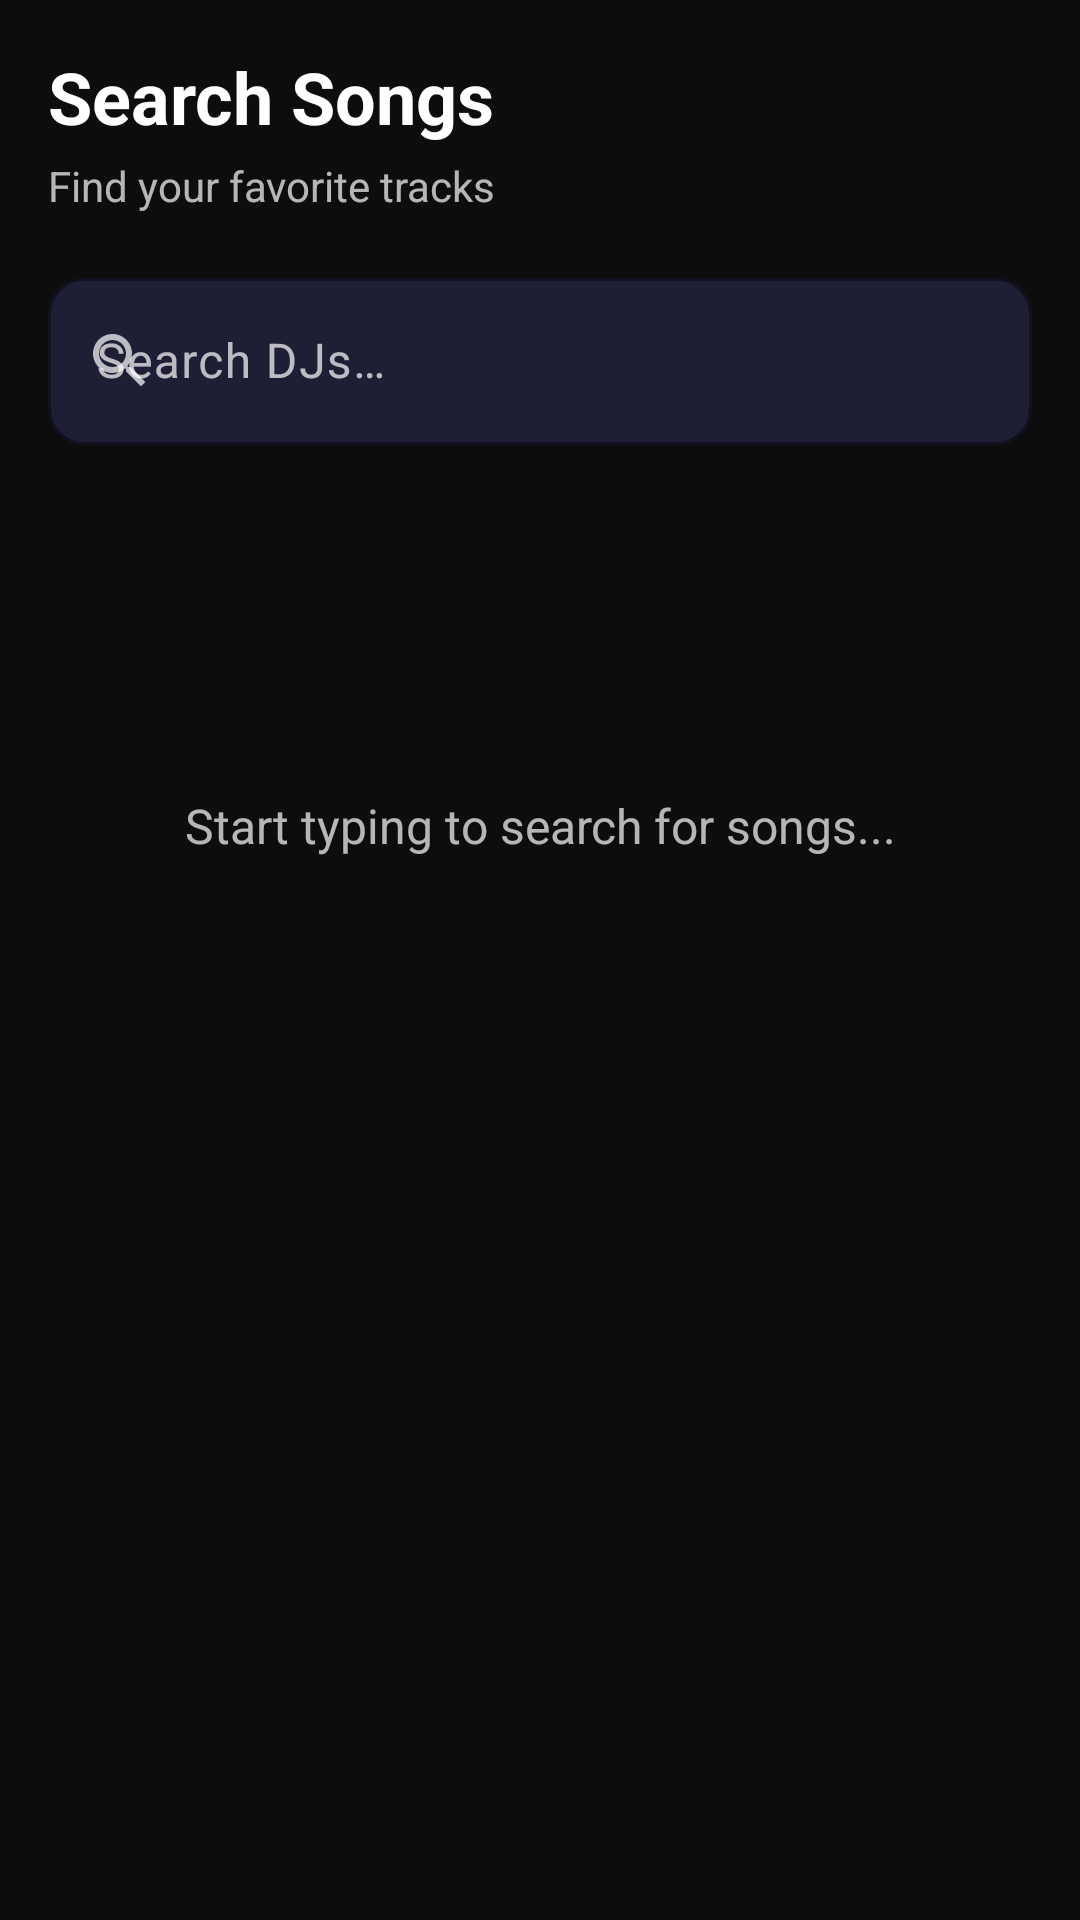

Write the Android layout XML for this screen, with the resource values it uses.
<!-- AndroidManifest.xml: application theme Theme.BPMnow -->
<!-- res/layout/fragment_search_clubber.xml -->
<?xml version="1.0" encoding="utf-8"?>
<LinearLayout xmlns:android="http://schemas.android.com/apk/res/android"
    xmlns:app="http://schemas.android.com/apk/res-auto"
    xmlns:tools="http://schemas.android.com/tools"
    android:layout_width="match_parent"
    android:layout_height="match_parent"
    android:background="@color/background_primary"
    android:orientation="vertical"
    tools:context=".ui.clubber.searchClubber">

    
    <LinearLayout
        android:layout_width="match_parent"
        android:layout_height="wrap_content"
        android:orientation="vertical"
        android:padding="16dp">

        <TextView
            android:layout_width="wrap_content"
            android:layout_height="wrap_content"
            android:text="Search Songs"
            android:textColor="@color/white"
            android:textSize="24sp"
            android:textStyle="bold" />

        <TextView
            android:layout_width="wrap_content"
            android:layout_height="wrap_content"
            android:layout_marginTop="4dp"
            android:text="Find your favorite tracks"
            android:textColor="@color/on_background_secondary"
            android:textSize="14sp" />
    </LinearLayout>

    
    <com.google.android.material.textfield.TextInputLayout
        style="@style/Widget.BPMnow.TextInputLayout"
        android:layout_width="match_parent"
        android:layout_height="wrap_content"
        android:layout_marginHorizontal="16dp"
        android:layout_marginBottom="16dp"
        android:hint="@string/search_djs"
        app:startIconDrawable="@drawable/ic_search">

        <com.google.android.material.textfield.TextInputEditText
            android:id="@+id/searchInput"
            android:layout_width="match_parent"
            android:layout_height="wrap_content"
            android:imeOptions="actionSearch"
            android:inputType="text"
            android:textColor="@color/white" />

    </com.google.android.material.textfield.TextInputLayout>

    
    <ProgressBar
        android:id="@+id/loadingIndicator"
        android:layout_width="wrap_content"
        android:layout_height="wrap_content"
        android:layout_gravity="center"
        android:layout_marginTop="32dp"
        android:indeterminateTint="@color/neon_purple"
        android:visibility="gone" />

    
    <TextView
        android:id="@+id/emptyStateText"
        android:layout_width="wrap_content"
        android:layout_height="wrap_content"
        android:layout_gravity="center"
        android:layout_marginTop="100dp"
        android:gravity="center"
        android:text="Start typing to search for songs..."
        android:textColor="@color/on_background_secondary"
        android:textSize="16sp" />

    
    <androidx.recyclerview.widget.RecyclerView
        android:id="@+id/searchResultsRecyclerView"
        android:layout_width="match_parent"
        android:layout_height="0dp"
        android:layout_weight="1"
        android:clipToPadding="false"
        android:paddingBottom="16dp"
        android:visibility="gone" />

</LinearLayout>
<!-- resources referenced by this layout -->
<resources>
  <color name="background_primary">#FF0D0D0D</color>
  <color name="neon_purple">#FF7C4DFF</color>
  <color name="on_background_secondary">#B3FFFFFF</color>
  <color name="white">#FFFFFFFF</color>
  <!-- drawable ic_search (drawable) -->
  <vector xmlns:android="http://schemas.android.com/apk/res/android" android:width="24dp" android:height="24dp" android:viewportWidth="24" android:viewportHeight="24"><path android:fillColor="#FFFFFFFF" android:pathData="M15.5,14H14.71L14.43,13.73C15.41,12.59 16,11.11 16,9.5C16,5.91 13.09,3 9.5,3S3,5.91 3,9.5S5.91,16 9.5,16C11.11,16 12.59,15.41 13.73,14.43L14,14.71V15.5L19,20.49L20.49,19L15.5,14ZM9.5,14C7.01,14 5,11.99 5,9.5S7.01,5 9.5,5S14,7.01 14,9.5S11.99,14 9.5,14Z"/></vector>
  <string name="search_djs">Search DJs…</string>
  <style name="Widget.BPMnow.TextInputLayout" parent="Widget.Material3.TextInputLayout.OutlinedBox">
          <item name="boxStrokeColor">@color/neon_purple</item>
          <item name="hintTextColor">@color/neon_purple_light</item>
          <item name="boxBackgroundColor">@color/surface_input</item>
          <item name="boxCornerRadiusTopStart">12dp</item>
          <item name="boxCornerRadiusTopEnd">12dp</item>
          <item name="boxCornerRadiusBottomStart">12dp</item>
          <item name="boxCornerRadiusBottomEnd">12dp</item>
      </style>
  <style name="Theme.BPMnow" parent="Base.Theme.BPMnow" />
  <color name="neon_purple_light">#FFA47AFF</color>
  <color name="surface_input">#FF1E1E35</color>
  <style name="Base.Theme.BPMnow" parent="Theme.Material3.Dark.NoActionBar">
          <item name="colorPrimary">@color/neon_purple</item>
          <item name="colorPrimaryDark">@color/neon_purple_dark</item>
          <item name="colorOnPrimary">@color/on_primary</item>
          <item name="colorPrimaryContainer">@color/neon_purple_muted</item>
          <item name="colorOnPrimaryContainer">@color/neon_purple_light</item>
  
          <item name="colorSecondary">@color/neon_cyan</item>
          <item name="colorOnSecondary">@color/on_secondary</item>
          <item name="colorSecondaryContainer">@color/neon_cyan_muted</item>
          <item name="colorOnSecondaryContainer">@color/neon_cyan_light</item>
  
          <item name="colorTertiary">@color/neon_magenta</item>
          <item name="colorOnTertiary">@color/on_primary</item>
          <item name="colorTertiaryContainer">@color/neon_magenta_muted</item>
          <item name="colorOnTertiaryContainer">@color/neon_magenta_light</item>
  
          <item name="android:colorBackground">@color/background_primary</item>
          <item name="colorSurface">@color/surface_card</item>
          <item name="colorSurfaceVariant">@color/surface_card_elevated</item>
          <item name="colorOnSurface">@color/on_background</item>
          <item name="colorOnSurfaceVariant">@color/on_background_secondary</item>
  
          <item name="colorError">@color/neon_magenta</item>
          <item name="colorOnError">@color/white</item>
  
          <item name="android:windowLightStatusBar">false</item>
  
          <item name="android:textColorPrimary">@color/on_background</item>
          <item name="android:textColorSecondary">@color/on_background_secondary</item>
          <item name="android:textColorHint">@color/on_background_tertiary</item>
      </style>
  <color name="neon_purple_dark">#FF5C2FE0</color>
  <color name="on_primary">#FF000000</color>
  <color name="neon_purple_muted">#337C4DFF</color>
  <color name="neon_cyan">#FF00E5FF</color>
  <color name="on_secondary">#FF000000</color>
  <color name="neon_cyan_muted">#3300E5FF</color>
  <color name="neon_cyan_light">#FF6EFFFF</color>
  <color name="neon_magenta">#FFFF2D78</color>
  <color name="neon_magenta_muted">#33FF2D78</color>
  <color name="neon_magenta_light">#FFFF6DA4</color>
  <color name="surface_card">#FF1A1A2E</color>
  <color name="surface_card_elevated">#FF222240</color>
  <color name="on_background">#FFFFFFFF</color>
  <color name="on_background_tertiary">#66FFFFFF</color>
</resources>
